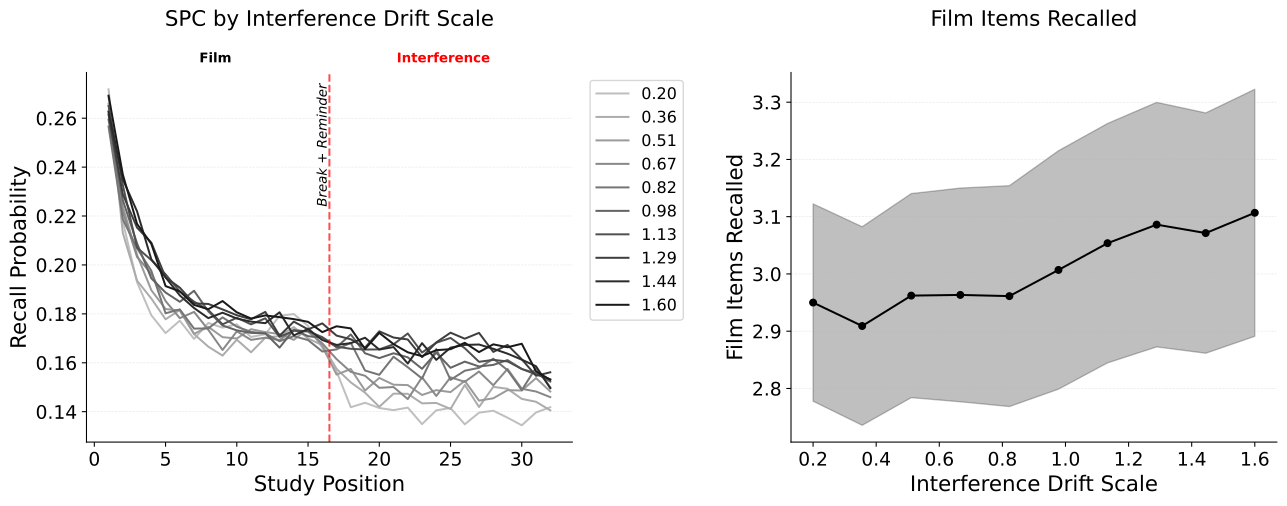

The file beside this chart, header and first rows:
value, mean, ci_lower, ci_upper
0.2, 2.95, 2.778, 3.122
0.3556, 2.909, 2.736, 3.082
0.5111, 2.962, 2.784, 3.14
0.6667, 2.963, 2.777, 3.15
0.8222, 2.961, 2.768, 3.154
0.9778, 3.007, 2.799, 3.215
1.133, 3.054, 2.845, 3.263
1.289, 3.086, 2.873, 3.3
1.444, 3.071, 2.861, 3.281
1.6, 3.107, 2.891, 3.323
